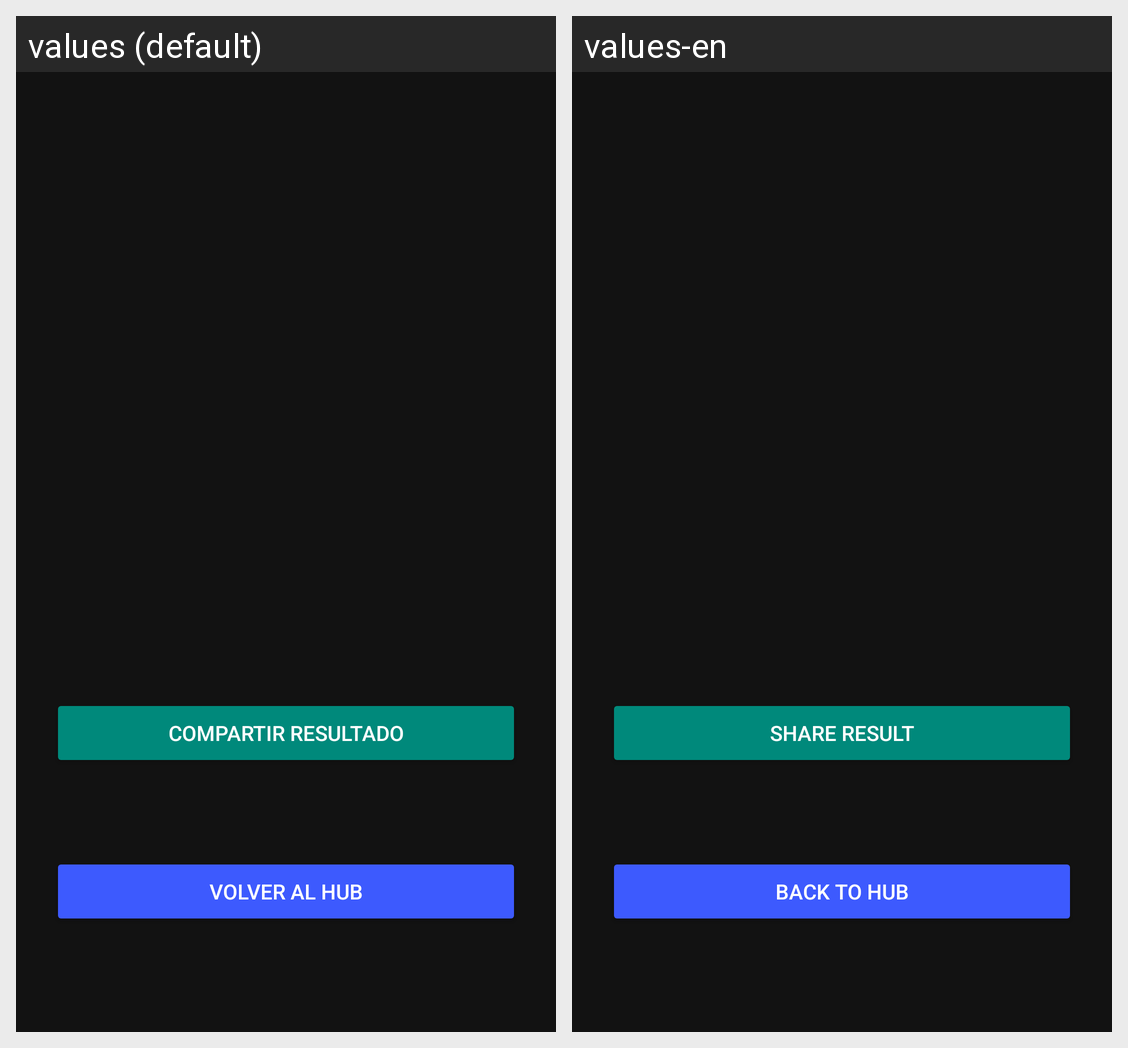

Strings drawn on this Android screen and how each of the app's shown locales translates them:
Android screen res/layout/fragment_mind_result.xml rendered under 2 locales, left to right: values (default), values-en. Device: Nexus 5 (rendered at 1080×1920; each locale shown at half size, 540×960, under a caption strip naming it); theme Theme.PartyHub.
Strings drawn on this screen, with the default value and each locale's value (text and hints the layout hard-codes, and strings that could not be matched under every locale, appear in the picture but are not listed):

mind_btn_share
  values: Compartir resultado
  values-en: Share result

mind_btn_back_hub
  values: Volver al Hub
  values-en: Back to Hub
